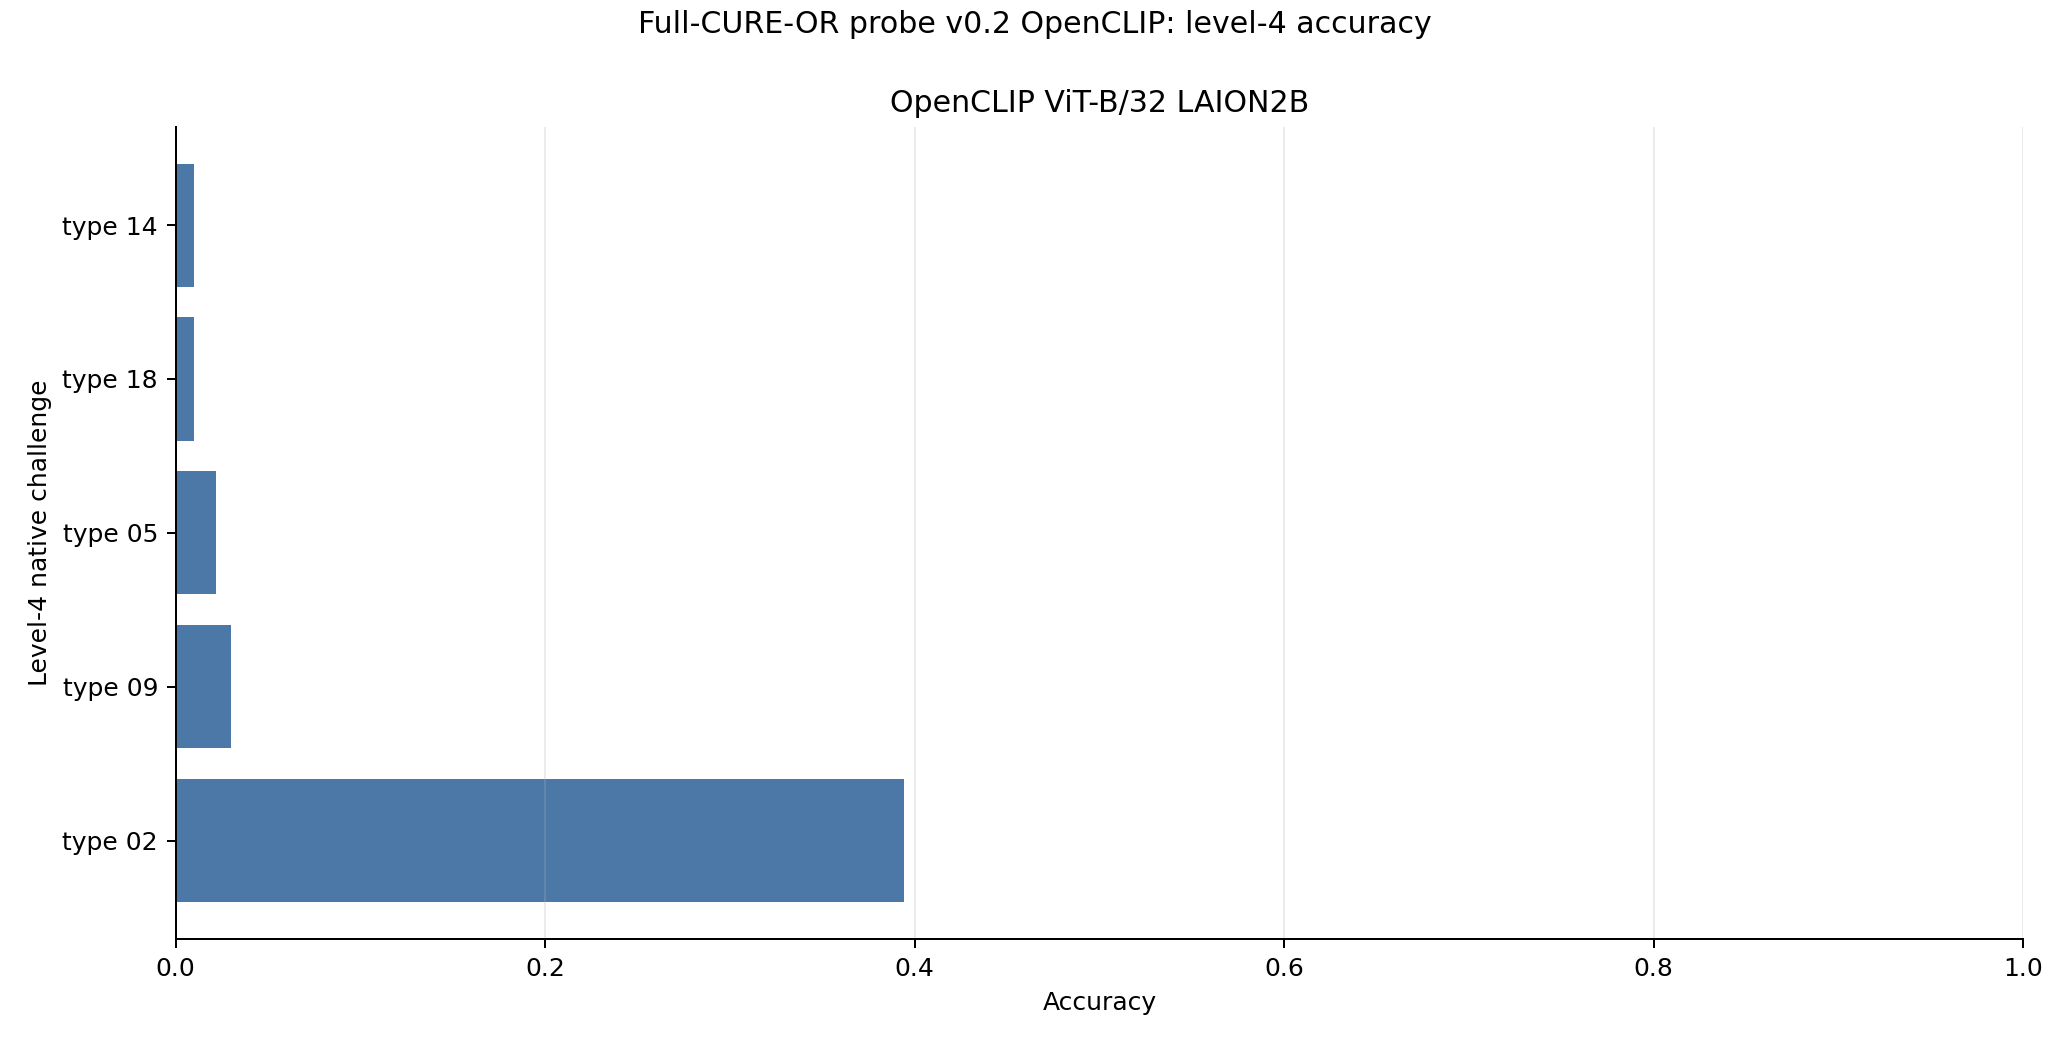

The data file committed next to this chart (first rows):
model_name, model_slug, rank_most_damaging, recipe, accuracy, relative_accuracy_drop, mean_confidence
OpenCLIP ViT-B/32 LAION2B, openclip_vit_b32_laion2b, 1, native_challenge_type_14, 0.01, 0.402, 0.4356
OpenCLIP ViT-B/32 LAION2B, openclip_vit_b32_laion2b, 2, native_challenge_type_18, 0.01, 0.402, 0.6336
OpenCLIP ViT-B/32 LAION2B, openclip_vit_b32_laion2b, 3, native_challenge_type_05, 0.022, 0.39, 0.3429
OpenCLIP ViT-B/32 LAION2B, openclip_vit_b32_laion2b, 4, native_challenge_type_09, 0.03, 0.382, 0.3477
OpenCLIP ViT-B/32 LAION2B, openclip_vit_b32_laion2b, 5, native_challenge_type_02, 0.394, 0.018, 0.6726
